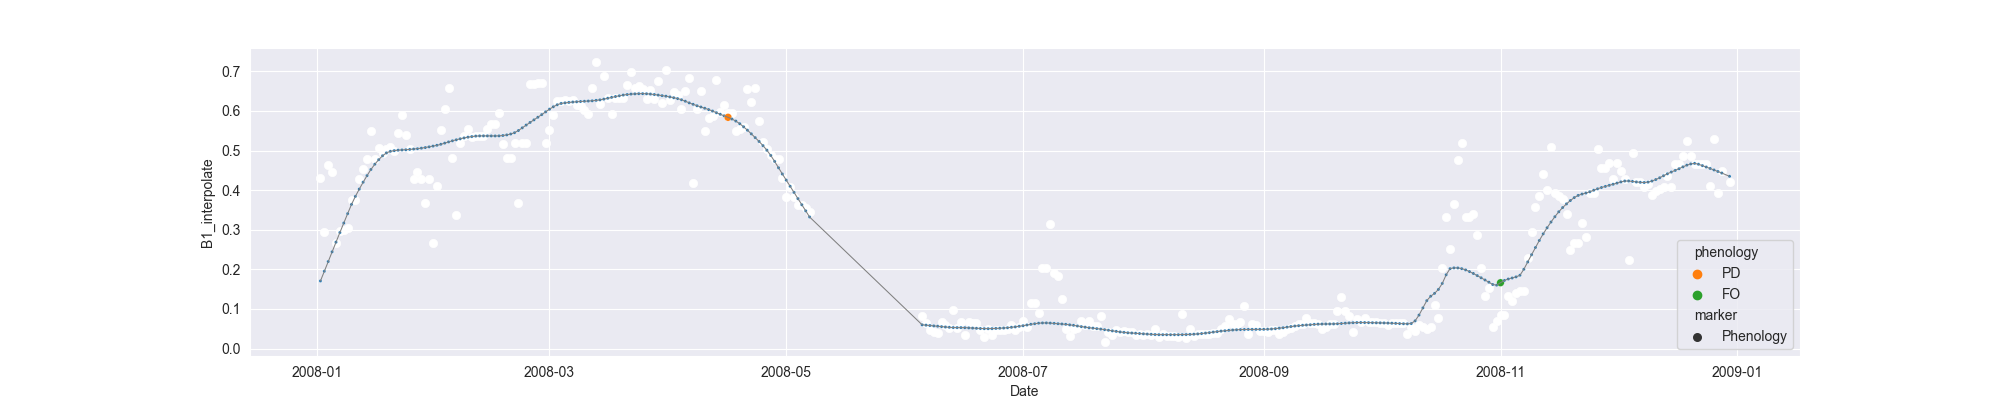

The file beside this chart, header and first rows:
system:time_start, B1, B1_interpolate, B1_phenology
2008-01-02, 0.4298, 0.4298, 
2008-01-03, 0.2947, 0.2947, 
2008-01-04, 0.4643, 0.4643, 
2008-01-05, 0.445, 0.445, 
2008-01-06, 0.2667, 0.2667, 
2008-01-07, 0.2964, 0.2964, 
2008-01-08, , 0.3002, 
2008-01-09, 0.304, 0.304, 
2008-01-10, , 0.3756, 
2008-01-11, , 0.3756, 
2008-01-12, , 0.4272, 
2008-01-13, , 0.4535, 
2008-01-14, , 0.478, 
2008-01-15, 0.5505, 0.5505, 
2008-01-16, 0.478, 0.478, 
2008-01-17, , 0.5076, 
2008-01-18, , 0.4933, 
2008-01-19, , 0.5052, 
2008-01-20, 0.5087, 0.5087, 
2008-01-21, 0.5002, 0.5002, 
2008-01-22, 0.5456, 0.5456, 
2008-01-23, 0.5899, 0.5899, 
2008-01-24, 0.5385, 0.5385, 
2008-01-25, 0.504, 0.504, 
2008-01-26, 0.4274, 0.4274, 
2008-01-27, , 0.4461, 
2008-01-28, , 0.4274, 
2008-01-29, , 0.3682, 
2008-01-30, , 0.4274, 
2008-01-31, 0.2676, 0.2676, 
2008-02-01, , 0.4095, 
2008-02-02, 0.5513, 0.5513, 
2008-02-03, , 0.6044, 
2008-02-04, 0.6576, 0.6576, 
2008-02-05, 0.4818, 0.4818, 
2008-02-06, 0.3364, 0.3364, 
2008-02-07, 0.518, 0.518, 
2008-02-08, , 0.5364, 
2008-02-09, 0.5549, 0.5549, 
2008-02-10, 0.5341, 0.5341, 
2008-02-11, , 0.538, 
2008-02-12, , 0.5361, 
2008-02-13, 0.538, 0.538, 
2008-02-14, , 0.5551, 
2008-02-15, , 0.5671, 
2008-02-16, , 0.5671, 
2008-02-17, 0.5961, 0.5961, 
2008-02-18, , 0.517, 
2008-02-19, , 0.4825, 
2008-02-20, , 0.4825, 
2008-02-21, , 0.5184, 
2008-02-22, 0.3689, 0.3689, 
2008-02-23, , 0.5184, 
2008-02-24, , 0.5184, 
2008-02-25, , 0.6679, 
2008-02-26, 0.6679, 0.6679, 
2008-02-27, , 0.6697, 
2008-02-28, 0.6715, 0.6715, 
2008-02-29, 0.5197, 0.5197, 
2008-03-01, 0.5525, 0.5525, 
... 304 more rows
